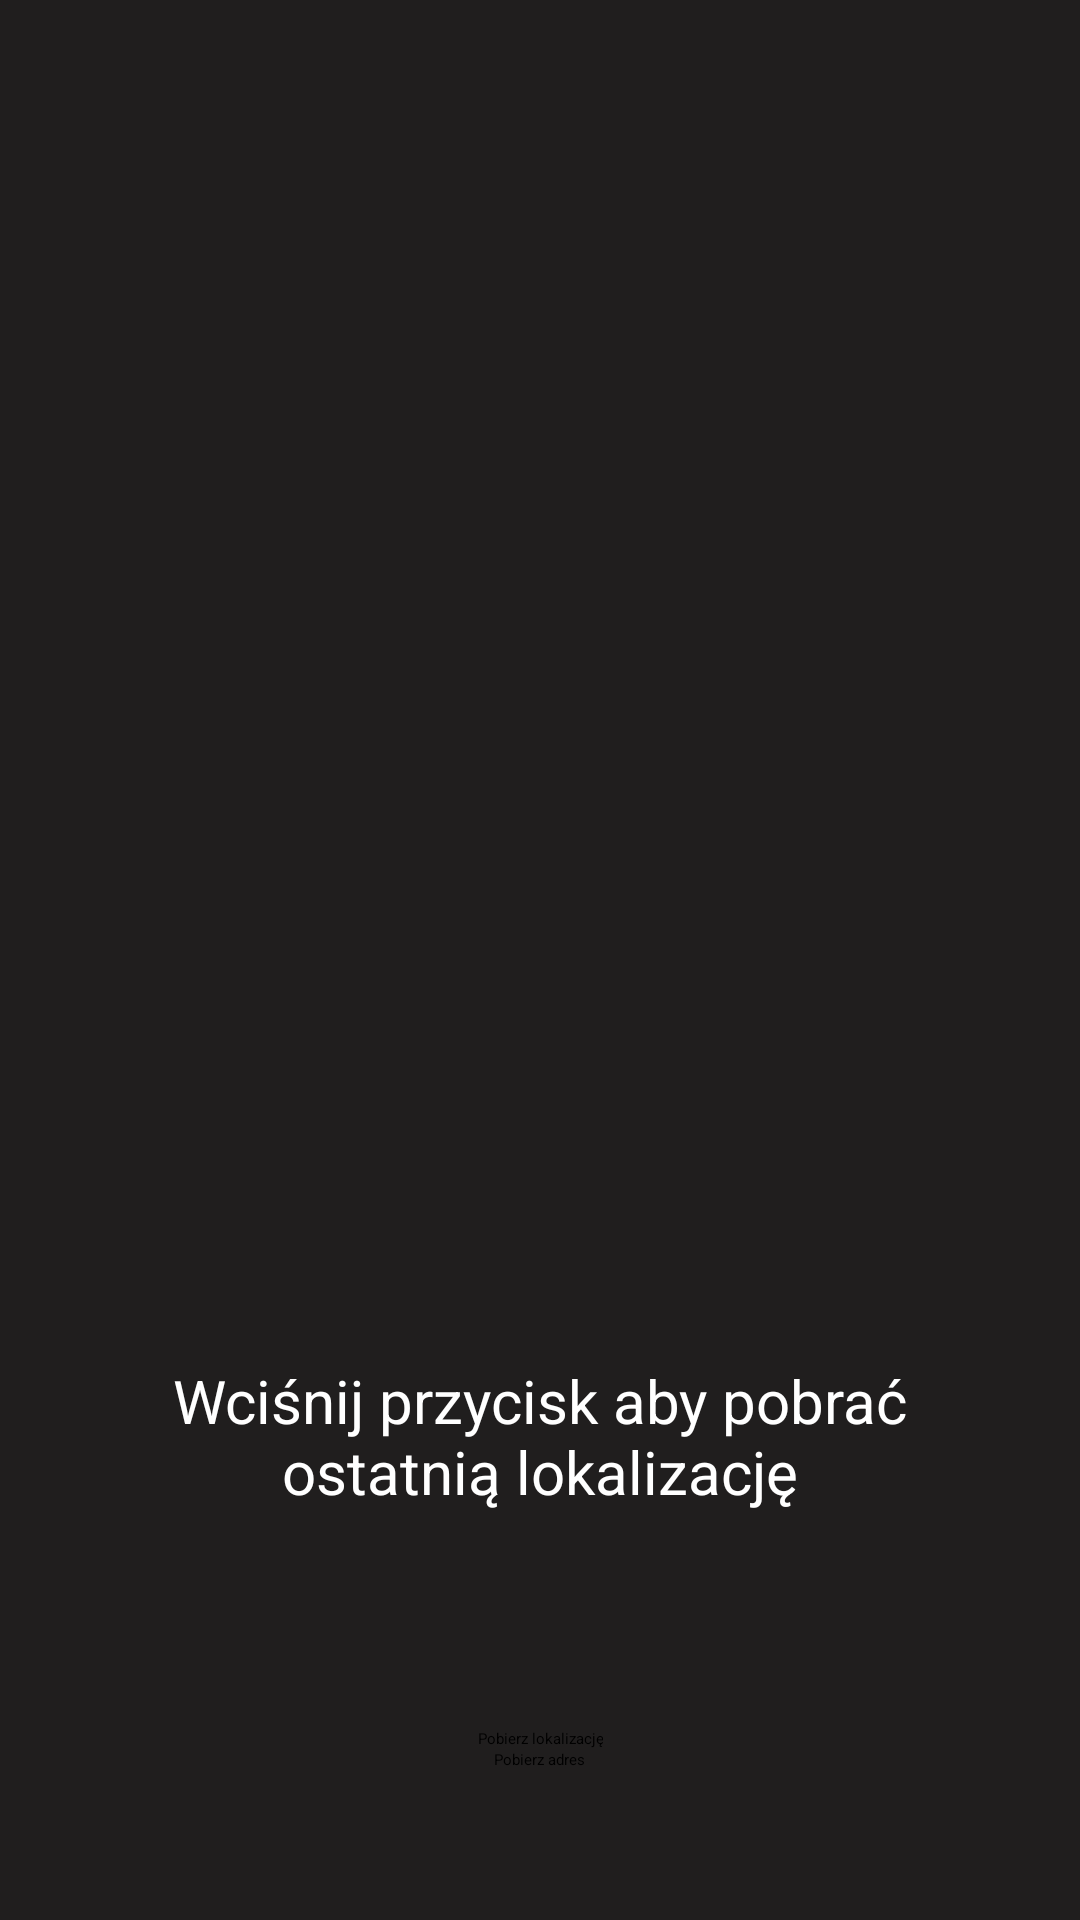

Produce the Android XML layout that renders to this screen, including the resource entries it uses.
<!-- AndroidManifest.xml: application theme Theme.SensorApp -->
<!-- res/layout/activity_location.xml -->
<?xml version="1.0" encoding="utf-8"?>
<androidx.constraintlayout.widget.ConstraintLayout xmlns:android="http://schemas.android.com/apk/res/android"
    xmlns:app="http://schemas.android.com/apk/res-auto"
    xmlns:tools="http://schemas.android.com/tools"
    android:layout_width="match_parent"
    android:layout_height="match_parent"
    tools:context=".LocationActivity"
    style="@style/Background">

    <LinearLayout
        android:layout_width="match_parent"
        android:layout_height="575dp"
        android:gravity="bottom|center"
        android:orientation="vertical"
        tools:layout_editor_absoluteX="1dp"
        tools:layout_editor_absoluteY="156dp">

        <TextView
            style="@style/Sensor"
            android:id="@+id/textview_location"
            android:gravity="center"
            android:layout_width="wrap_content"
            android:layout_height="wrap_content"
            android:text="@string/last_localization"
            android:textSize="20dp"/>

        <TextView
            style="@style/Sensor"
            android:id="@+id/textview_address"
            android:gravity="center"
            android:layout_width="wrap_content"
            android:layout_height="wrap_content"
            android:text=""
            android:textSize="20dp"/>



        <Button
            android:id="@+id/localization_button"
            android:gravity="center"
            android:layout_width="wrap_content"
            android:layout_height="wrap_content"
            android:text="Pobierz lokalizację" />

        <Button
            android:id="@+id/address_button"
            android:gravity="center"
            android:layout_width="wrap_content"
            android:layout_height="wrap_content"
            android:text="Pobierz adres" />

    </LinearLayout>


</androidx.constraintlayout.widget.ConstraintLayout>
<!-- resources referenced by this layout -->
<resources>
  <string name="last_localization">Wciśnij przycisk aby pobrać ostatnią lokalizację</string>
  <style name="Background">
          <item name="android:background">@color/black_2</item>
          <item name="android:layout_width">match_parent</item>
          <item name="android:layout_height">match_parent</item>
          <item name="android:padding">@dimen/sensor_padding</item>
      </style>
  <style name="Sensor">
          <item name="android:textColor">@color/white</item>
          <item name="android:textSize">@dimen/sensor_text_size</item>
          <item name="android:padding">@dimen/sensor_padding</item>
          <item name="android:layout_width">wrap_content</item>
          <item name="android:layout_height">wrap_content</item>
          <item name="android:layout_gravity">center</item>
      </style>
  <color name="black_2">#201E1E</color>
  <dimen name="sensor_padding">15dp</dimen>
  <color name="white">#FFFFFFFF</color>
  <dimen name="sensor_text_size">30dp</dimen>
</resources>
